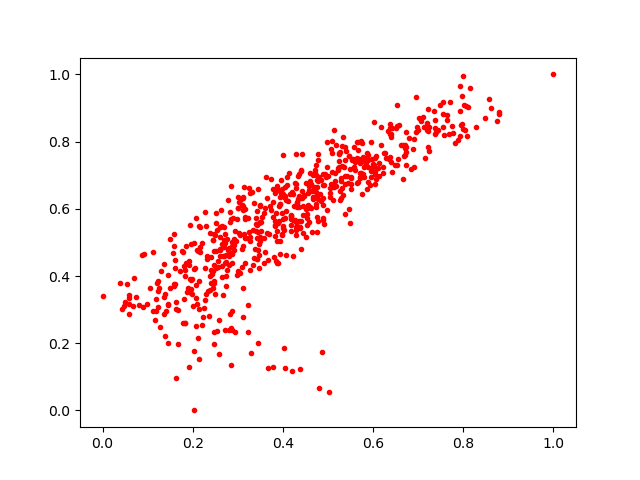

The table this chart was drawn from, first rows:
0.28465423, 0.66784817
0.1625, 0.3004
0.8002, 0.9963
0.203, 0.4992
0.1456, 0.2008
0.1444, 0.3149
0.513, 0.6721
0.5244, 0.7617
0.191, 0.4323
0.05365, 0.3776
0.4777, 0.63
0.4102, 0.6696
0.5487, 0.559
0.3422, 0.5528
0.2857, 0.2449
0.7541, 0.8446
0.2461, 0.1988
0.7947, 0.8479
0.5651, 0.7995
0.3115, 0.6323
0.2324, 0.452
0.4016, 0.5373
0.2054, 0.424
0.2332, 0.3555
0.1818, 0.2614
0.2942, 0.5346
0.4598, 0.6834
0.2515, 0.5867
0.3587, 0.5878
0.08032, 0.3143
0.5944, 0.7976
0.3917, 0.563
0.551, 0.6576
0.441, 0.5646
0.4402, 0.7115
0.4967, 0.5964
0.3016, 0.5275
0.6429, 0.7087
0.4477, 0.6392
0.3423, 0.5937
0.5506, 0.6746
0.4049, 0.6657
0.3113, 0.6344
0.4745, 0.6418
0.526, 0.653
0.3111, 0.2768
0.3946, 0.4665
0.2268, 0.328
0.5038, 0.6361
0.575, 0.7429
0.1307, 0.4142
0.4604, 0.7068
0.8797, 0.8835
0.504, 0.6477
0.4057, 0.6394
0.3096, 0.4794
0.274, 0.4619
0.1808, 0.3303
0.5373, 0.7448
0.4294, 0.5448
0.473, 0.605
... 593 more rows
